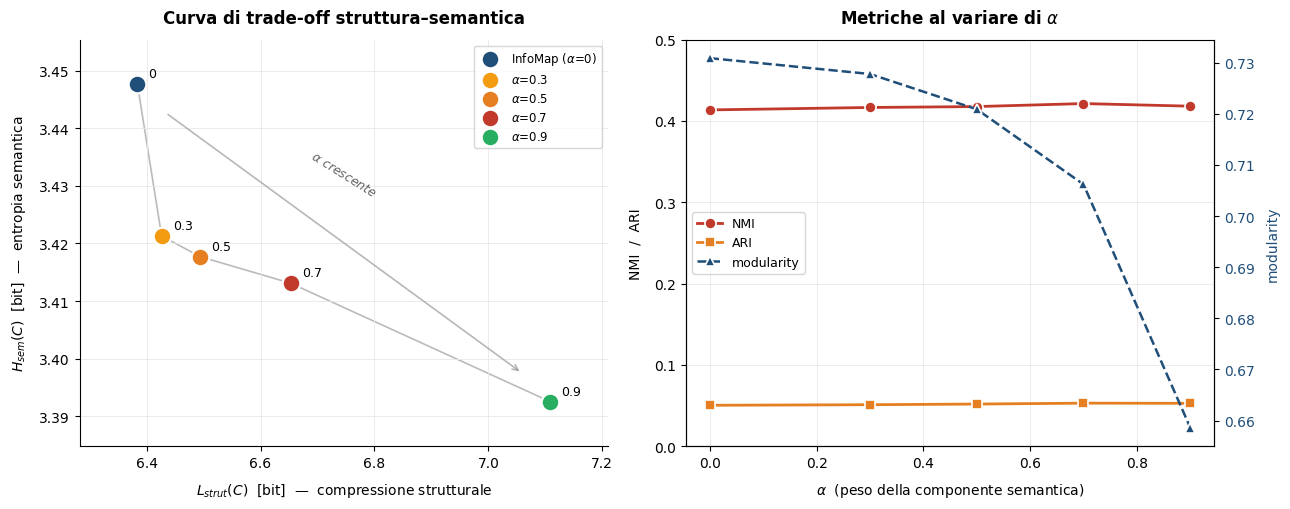

This figure's Python source:
import numpy as np
import matplotlib.pyplot as plt

# dati: alpha -> (n_com, h_sem, ppl, codelength, nmi, ari, modularity)
dati = {
    0.0: (278, 3.4477, 28.6817, 6.3837, 0.4136, 0.0503, 0.7309),   # InfoMap 
    0.3: (278, 3.4213, 27.4310, 6.4263, 0.4166, 0.0510, 0.7278),
    0.5: (276, 3.4177, 27.2733, 6.4942, 0.4177, 0.0518, 0.7209),
    0.7: (267, 3.4131, 17.7083, 6.6528, 0.4214, 0.0529, 0.7062),
    0.9: (266, 3.3925, 17.4687, 7.1088, 0.4182, 0.0527, 0.6586),
}
alpha = np.array(sorted(dati))
h_sem = np.array([dati[a][1] for a in alpha])
lc    = np.array([dati[a][3] for a in alpha])
nmi   = np.array([dati[a][4] for a in alpha])
ari   = np.array([dati[a][5] for a in alpha])
mod   = np.array([dati[a][6] for a in alpha])

plt.rcParams.update({"font.family":"DejaVu Sans","font.size":10,
                     "axes.grid":True,"grid.color":"#e8e8e8","grid.linewidth":0.6})

fig, (ax1, ax2) = plt.subplots(1, 2, figsize=(13, 5.2))

# --- SX: curva di trade-off L(C) vs H_sem ---
ax1.plot(lc, h_sem, "-", color="#bbbbbb", linewidth=1.2, zorder=1)
colori = {0.0:"#1f4e79", 0.3:"#f39c12", 0.5:"#e67e22", 0.7:"#c0392b", 0.9:"#27ae60"}
for i, a in enumerate(alpha):
    lbl = "InfoMap ($\\alpha$=0)" if a == 0 else f"$\\alpha$={a}"
    ax1.scatter(lc[i], h_sem[i], s=160, c=colori[a], edgecolors="white",
                linewidths=1.5, zorder=3, label=lbl)
    ax1.annotate(f"{a:g}", (lc[i], h_sem[i]), fontsize=9,
                 xytext=(8, 5), textcoords="offset points")
ax1.set_xlabel("$L_{strut}(C)$  [bit]  —  compressione strutturale", labelpad=8)
ax1.set_ylabel("$H_{sem}(C)$  [bit]  —  entropia semantica", labelpad=8)
ax1.set_title("Curva di trade-off struttura–semantica", fontweight="bold", pad=12)
ax1.legend(fontsize=8.5, loc="upper right")
ax1.annotate("", xy=(lc[-1]-0.05, h_sem[-1]+0.005), xytext=(lc[0]+0.05, h_sem[0]-0.005),
             arrowprops=dict(arrowstyle="->", color="#999999", lw=1.2, alpha=0.7))
ax1.text(0.5*(lc[0]+lc[-1]), 0.5*(h_sem[0]+h_sem[-1])+0.008,
         "$\\alpha$ crescente", fontsize=9, color="#666666", style="italic",
         ha="center", rotation=-32)
ax1.spines["top"].set_visible(False); ax1.spines["right"].set_visible(False)
ax1.margins(0.14)

# --- DX: metriche in funzione di alpha (assi doppi) ---
ax2.plot(alpha, nmi, "o-", color="#c0392b", linewidth=2, markersize=8,
         markeredgecolor="white", markeredgewidth=1.2, label="NMI")
ax2.plot(alpha, ari, "s-", color="#e67e22", linewidth=2, markersize=7,
         markeredgecolor="white", markeredgewidth=1.2, label="ARI")
ax2.set_xlabel("$\\alpha$  (peso della componente semantica)", labelpad=8)
ax2.set_ylabel("NMI  /  ARI", labelpad=8)
ax2.set_ylim(0, 0.5)

ax2b = ax2.twinx()
ax2b.plot(alpha, mod, "^--", color="#1f4e79", linewidth=1.8, markersize=7,
          markeredgecolor="white", markeredgewidth=1.2, label="modularity")
ax2b.set_ylabel("modularity", color="#1f4e79", labelpad=8)
ax2b.tick_params(axis="y", labelcolor="#1f4e79")
ax2b.grid(False)

linee = ax2.get_lines() + ax2b.get_lines()
ax2.legend(linee, [l.get_label() for l in linee], fontsize=9, loc="center left")
ax2.set_title("Metriche al variare di $\\alpha$", fontweight="bold", pad=12)
ax2.spines["top"].set_visible(False)

plt.tight_layout()
plt.savefig("fig_ibrido_tradeoff.png", dpi=200, bbox_inches="tight")
print("salvato fig_ibrido_tradeoff.png")
plt.close()
